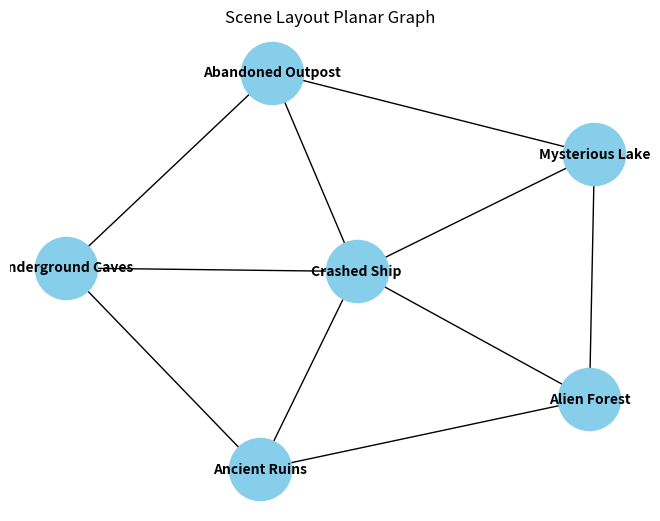

This chart was generated by the following Python code:
import matplotlib.pyplot as plt
import networkx as nx

# Nodes represent different scenes or locations in the game
nodes = ["Crashed Ship", "Alien Forest", "Ancient Ruins", "Underground Caves", "Mysterious Lake", "Abandoned Outpost"]

# Edges represent possible paths between the scenes
edges = [("Crashed Ship", "Alien Forest"), ("Crashed Ship", "Ancient Ruins"),
         ("Crashed Ship", "Underground Caves"), ("Crashed Ship", "Mysterious Lake"),
         ("Crashed Ship", "Abandoned Outpost"), ("Alien Forest", "Ancient Ruins"),
         ("Alien Forest", "Mysterious Lake"), ("Ancient Ruins", "Underground Caves"),
         ("Underground Caves", "Abandoned Outpost"), ("Mysterious Lake", "Abandoned Outpost")]

# Create the graph
G = nx.Graph()
G.add_nodes_from(nodes)
G.add_edges_from(edges)

# Define the layout for the graph
pos = nx.spring_layout(G, seed=42)  

# Draw the graph
nx.draw(G, pos, with_labels=True, node_color="skyblue", node_size=2000, font_size=10, font_weight="bold")
plt.title("Scene Layout Planar Graph")
plt.show()
